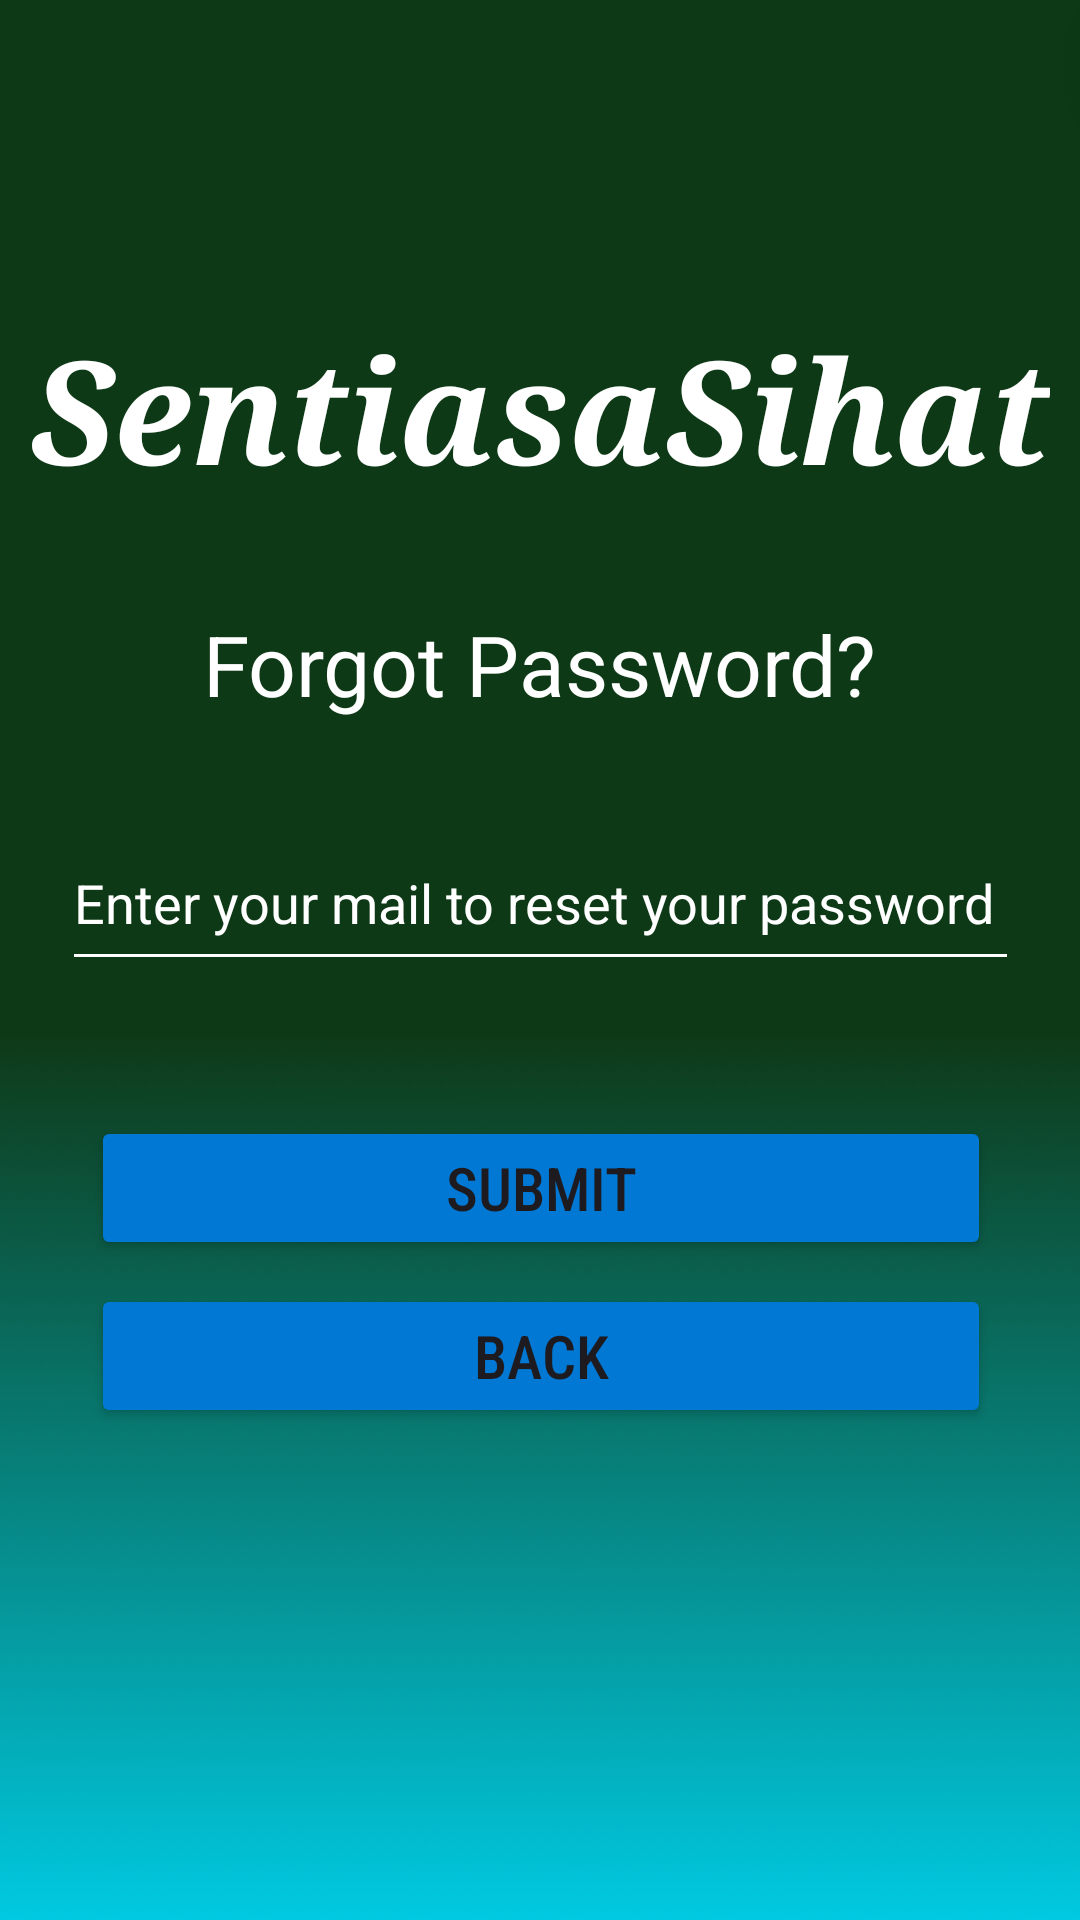

This screen was rendered from an Android layout file. Write that file and the resources it references.
<!-- AndroidManifest.xml: application theme Theme.Assignments -->
<!-- res/layout/fragment_forgot.xml -->
<?xml version="1.0" encoding="utf-8"?>
<androidx.constraintlayout.widget.ConstraintLayout xmlns:android="http://schemas.android.com/apk/res/android"
    xmlns:app="http://schemas.android.com/apk/res-auto"
    xmlns:tools="http://schemas.android.com/tools"
    android:layout_width="match_parent"
    android:layout_height="match_parent"
    tools:context=".ui.loginregister.ForgotFragment"
    android:background="@drawable/login_foreground">

    <TextView
        android:id="@+id/textViewLogo"
        android:layout_width="wrap_content"
        android:layout_height="wrap_content"
        android:fontFamily="serif"
        android:includeFontPadding="false"
        android:text="@string/logo"
        android:textColor="#FFFFFF"
        android:textSize="48sp"
        android:textStyle="bold|italic"
        app:layout_constraintBottom_toBottomOf="parent"
        app:layout_constraintEnd_toEndOf="parent"
        app:layout_constraintHorizontal_bias="0.498"
        app:layout_constraintStart_toStartOf="parent"
        app:layout_constraintTop_toTopOf="parent"
        app:layout_constraintVertical_bias="0.189" />

    <EditText
        android:id="@+id/editEmailAddress"
        android:layout_width="319dp"
        android:layout_height="55dp"
        android:layout_marginTop="32dp"
        android:backgroundTint="#FFFFFF"
        android:backgroundTintMode="src_in"
        android:ems="10"
        android:hint="@string/mail_forgot"
        android:inputType="textEmailAddress"
        android:textColor="#FFFFFF"
        android:textColorHighlight="#FFFFFF"
        android:textColorHint="#FFFFFF"
        android:visibility="visible"
        app:layout_constraintEnd_toEndOf="@+id/textView2"
        app:layout_constraintStart_toStartOf="@+id/textView2"
        app:layout_constraintTop_toBottomOf="@+id/textView2"
        tools:visibility="visible" />

    <Button
        android:id="@+id/submitBtn"
        android:layout_width="300dp"
        android:layout_height="48dp"
        android:layout_marginTop="45dp"
        android:backgroundTint="#0078D4"
        android:fontFamily="sans-serif-condensed-medium"
        android:text="@string/submit"
        android:textSize="20sp"
        app:layout_constraintEnd_toEndOf="@+id/editEmailAddress"
        app:layout_constraintStart_toStartOf="@+id/editEmailAddress"
        app:layout_constraintTop_toBottomOf="@+id/editEmailAddress"
        tools:text="@string/submit" />

    <TextView
        android:id="@+id/textView2"
        android:layout_width="wrap_content"
        android:layout_height="wrap_content"
        android:layout_marginTop="36dp"
        android:text="@string/forgotPassword"
        android:textColor="#FFFFFF"
        android:textSize="28sp"
        app:layout_constraintEnd_toEndOf="@+id/textViewLogo"
        app:layout_constraintStart_toStartOf="@+id/textViewLogo"
        app:layout_constraintTop_toBottomOf="@+id/textViewLogo" />

    <Button
        android:id="@+id/backBtn"
        android:layout_width="300dp"
        android:layout_height="48dp"
        android:layout_marginTop="8dp"
        android:backgroundTint="#0078D4"
        android:fontFamily="sans-serif-condensed-medium"
        android:text="@string/back"
        android:textSize="20sp"
        app:layout_constraintEnd_toEndOf="@+id/submitBtn"
        app:layout_constraintStart_toStartOf="@+id/submitBtn"
        app:layout_constraintTop_toBottomOf="@+id/submitBtn" />

</androidx.constraintlayout.widget.ConstraintLayout>
<!-- resources referenced by this layout -->
<resources>
  <!-- drawable login_foreground: png bitmap (drawable, 5970 bytes) -->
  <string name="back">Back</string>
  <string name="forgotPassword">Forgot Password?</string>
  <string name="logo">SentiasaSihat</string>
  <string name="mail_forgot">Enter your mail to reset your password</string>
  <string name="submit">Submit</string>
  <style name="Theme.Assignments" parent="Theme.MaterialComponents.DayNight.DarkActionBar">
          
          <item name="colorPrimary">@color/purple_500</item>
          <item name="colorPrimaryVariant">@color/purple_700</item>
          <item name="colorOnPrimary">@color/white</item>
          
          <item name="colorSecondary">@color/teal_200</item>
          <item name="colorSecondaryVariant">@color/teal_700</item>
          <item name="colorOnSecondary">@color/black</item>
          
          <item name="android:statusBarColor">?attr/colorPrimaryVariant</item>
          
      </style>
  <!-- not gathered from this repository: default colours our renderer supplied (Android Studio template values) -->
  <color name="purple_500">#FF6200EE</color>
  <color name="purple_700">#FF3700B3</color>
  <color name="teal_200">#FF03DAC5</color>
  <color name="teal_700">#FF018786</color>
  <color name="black">#FF000000</color>
  <color name="white">#FFFFFFFF</color>
</resources>
